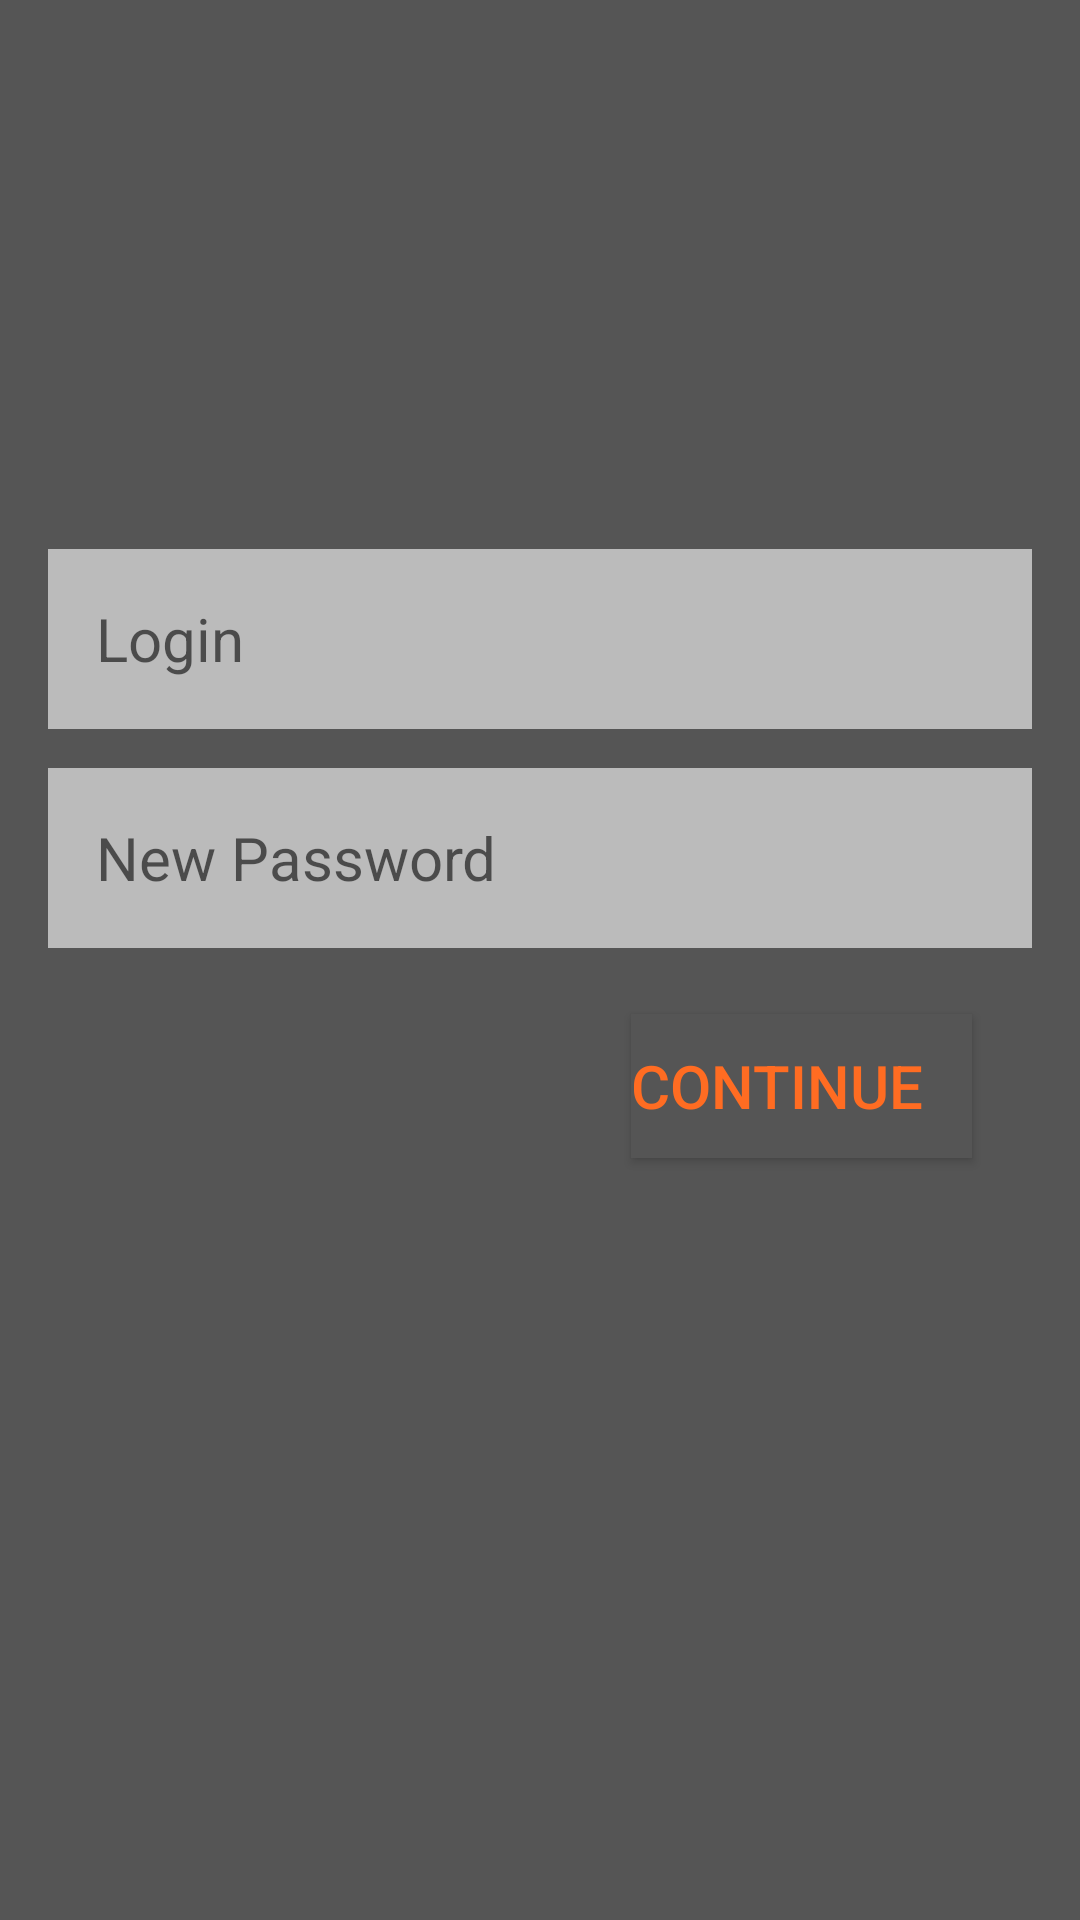

Reconstruct the res/layout file that produces this screen, plus the resources it refers to.
<!-- AndroidManifest.xml: application theme AppTheme -->
<!-- res/layout/forget_activity.xml -->
<?xml version="1.0" encoding="utf-8"?>
<RelativeLayout
    xmlns:android="http://schemas.android.com/apk/res/android"
    android:orientation="vertical" android:layout_width="match_parent"
    android:layout_height="match_parent"
    android:padding="16dp"
    android:background="#555555">

    <EditText
        android:layout_width="match_parent"
        android:layout_height="60dp"
        android:background="#bbb"
        android:hint="@string/tip_login"
        android:padding="16dp"
        android:textSize="20sp"
        android:inputType="textEmailAddress"
        android:id="@+id/loginoremailETF"
        android:layout_alignBottom="@+id/passwordETF"
        android:layout_alignParentStart="true"
        android:layout_marginBottom="73dp" />

    <EditText
        android:layout_marginTop="240dp"
        android:layout_width="match_parent"
        android:layout_height="60dp"
        android:background="#bbb"
        android:hint="@string/new_password"
        android:inputType="textPassword"
        android:padding="16dp"
        android:textSize="20sp"
        android:id="@+id/passwordETF"
        />
    <Button
        android:id="@+id/continueBF"
        android:layout_width="wrap_content"
        android:layout_height="wrap_content"
        android:text="@string/continuee"
        android:paddingRight="16dp"
        android:background="#555"
        android:textColor="#ff6c22"
        android:textSize="20sp"
        android:layout_marginEnd="20dp"
        android:layout_below="@+id/passwordETF"
        android:layout_alignParentEnd="true"
        android:layout_marginTop="22dp" />


</RelativeLayout>
<!-- resources referenced by this layout -->
<resources>
  <string name="continuee">Continue</string>
  <string name="new_password">New Password</string>
  <string name="tip_login">Login</string>
  <style name="AppTheme" parent="Theme.AppCompat.Light.NoActionBar">
          
          <item name="colorPrimary">@color/progress_bar</item>
          <item name="colorPrimaryDark">@color/colorPrimaryDark</item>
          <item name="colorAccent">@color/progress_bar</item>
      </style>
  <color name="progress_bar">#ffa000</color>
  <color name="colorPrimaryDark">#666</color>
</resources>
